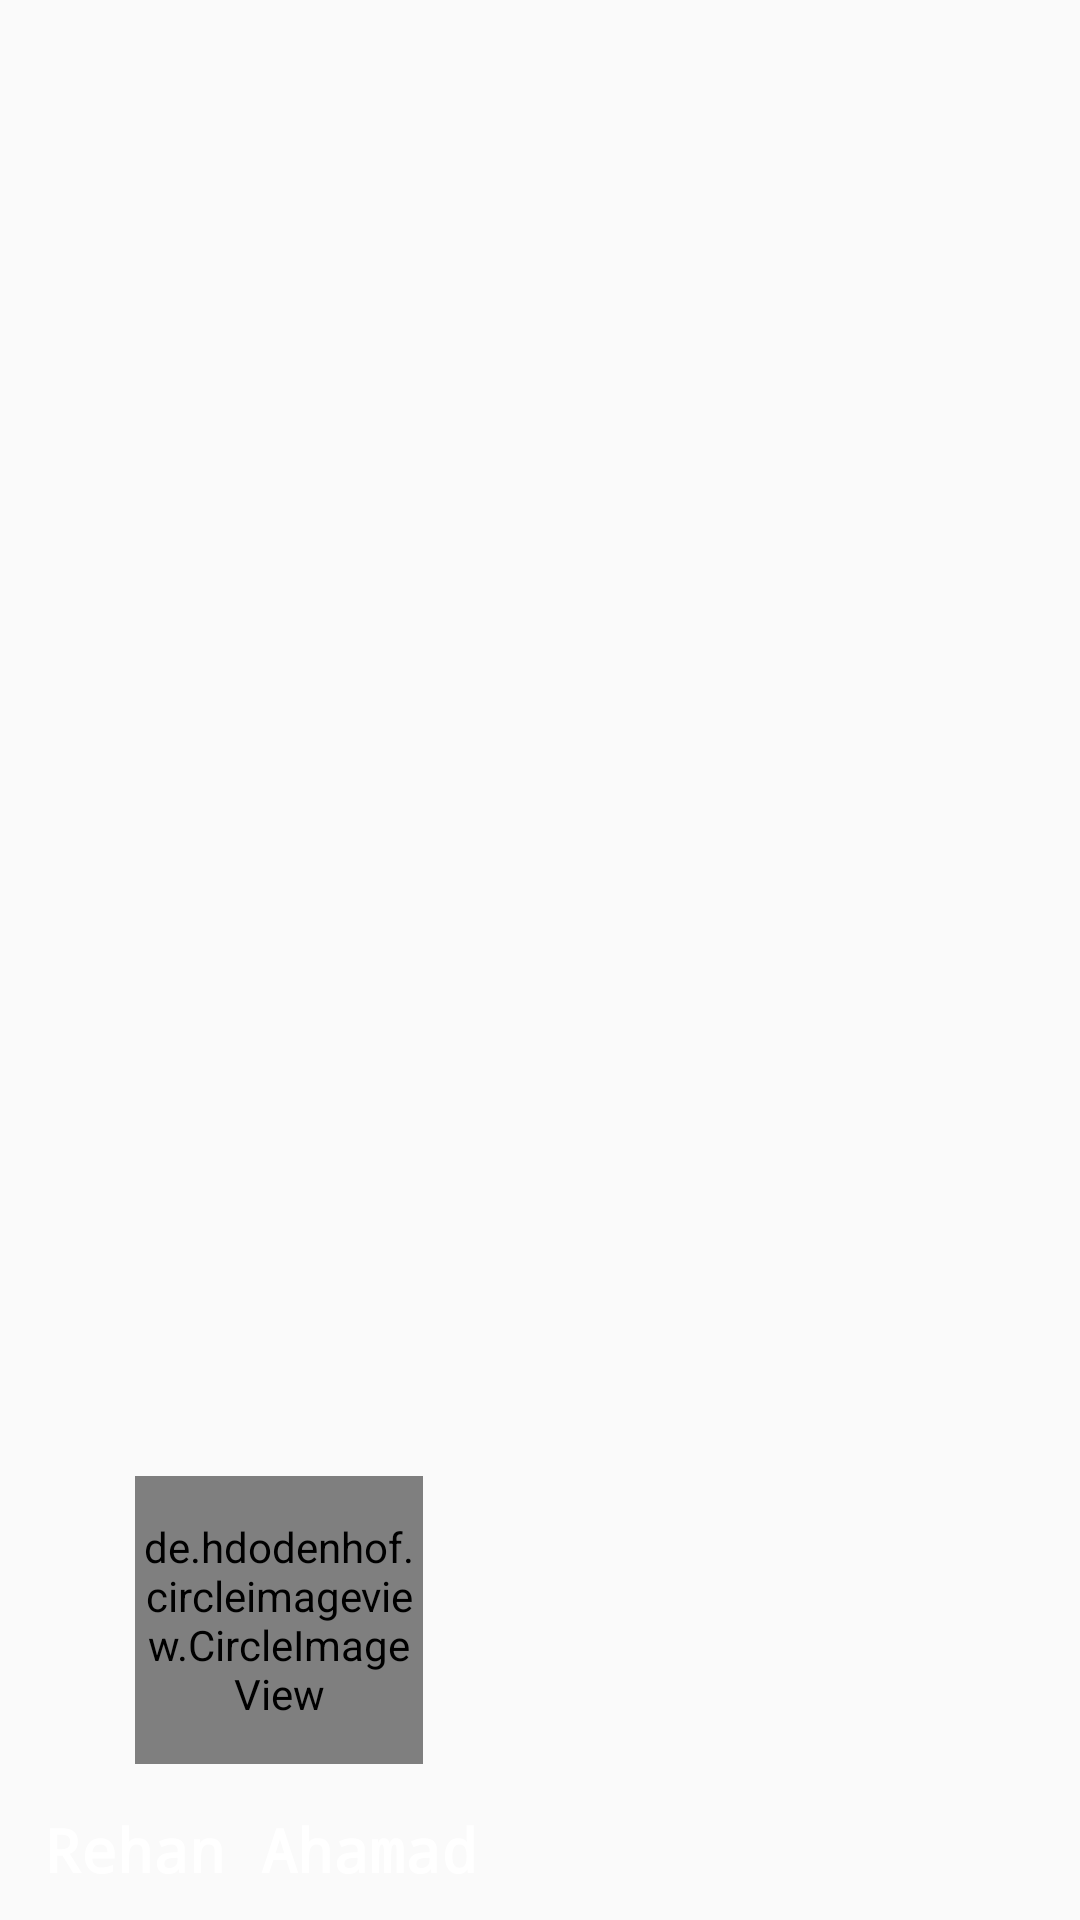

Android layout source for this screen:
<!-- AndroidManifest.xml: application theme Theme.Academy -->
<!-- res/layout/header_layout.xml -->
<?xml version="1.0" encoding="utf-8"?>
<LinearLayout xmlns:android="http://schemas.android.com/apk/res/android"
    android:layout_width="match_parent"
    android:orientation="vertical"
    android:background="@drawable/gradent"
    android:gravity="bottom"
    android:layout_height="176dp">


    <de.hdodenhof.circleimageview.CircleImageView
        xmlns:app="http://schemas.android.com/apk/res-auto"
        android:id="@+id/profile_image"
        android:layout_width="96dp"
        android:layout_height="96dp"
        android:src="@drawable/sir"
        android:layout_marginBottom="15dp"
        app:civ_border_width="2dp"
        android:layout_marginLeft="45dp"
        app:civ_border_color="#FFF"/>
    <TextView
        android:layout_width="wrap_content"
        android:layout_height="wrap_content"
        android:text="Rehan Ahamad "
        android:textSize="20dp"
        android:textStyle="bold"
        android:textColor="@color/white"
        android:fontFamily="monospace"
        android:layout_marginBottom="10dp"
        android:layout_marginLeft="15dp"/>
 

</LinearLayout>
<!-- resources referenced by this layout -->
<resources>
  <color name="white">#FFFFFFFF</color>
  <style name="Theme.Academy" parent="Theme.AppCompat.Light.NoActionBar">
          
          <item name="colorPrimary">@color/pivk</item>
  
          <item name="colorPrimaryVariant">@color/pivk</item>
          <item name="colorOnPrimary">@color/pivk</item>
          <item name="colorSecondary">@color/pivk</item>
          <item name="colorSecondaryVariant">@color/pivk</item>
          <item name="colorOnSecondary">@color/blue</item>
          
          <item name="android:statusBarColor">@color/pivk</item>
          
      </style>
  <color name="pivk">#E50347</color>
  <color name="blue">#E50347</color>
</resources>
